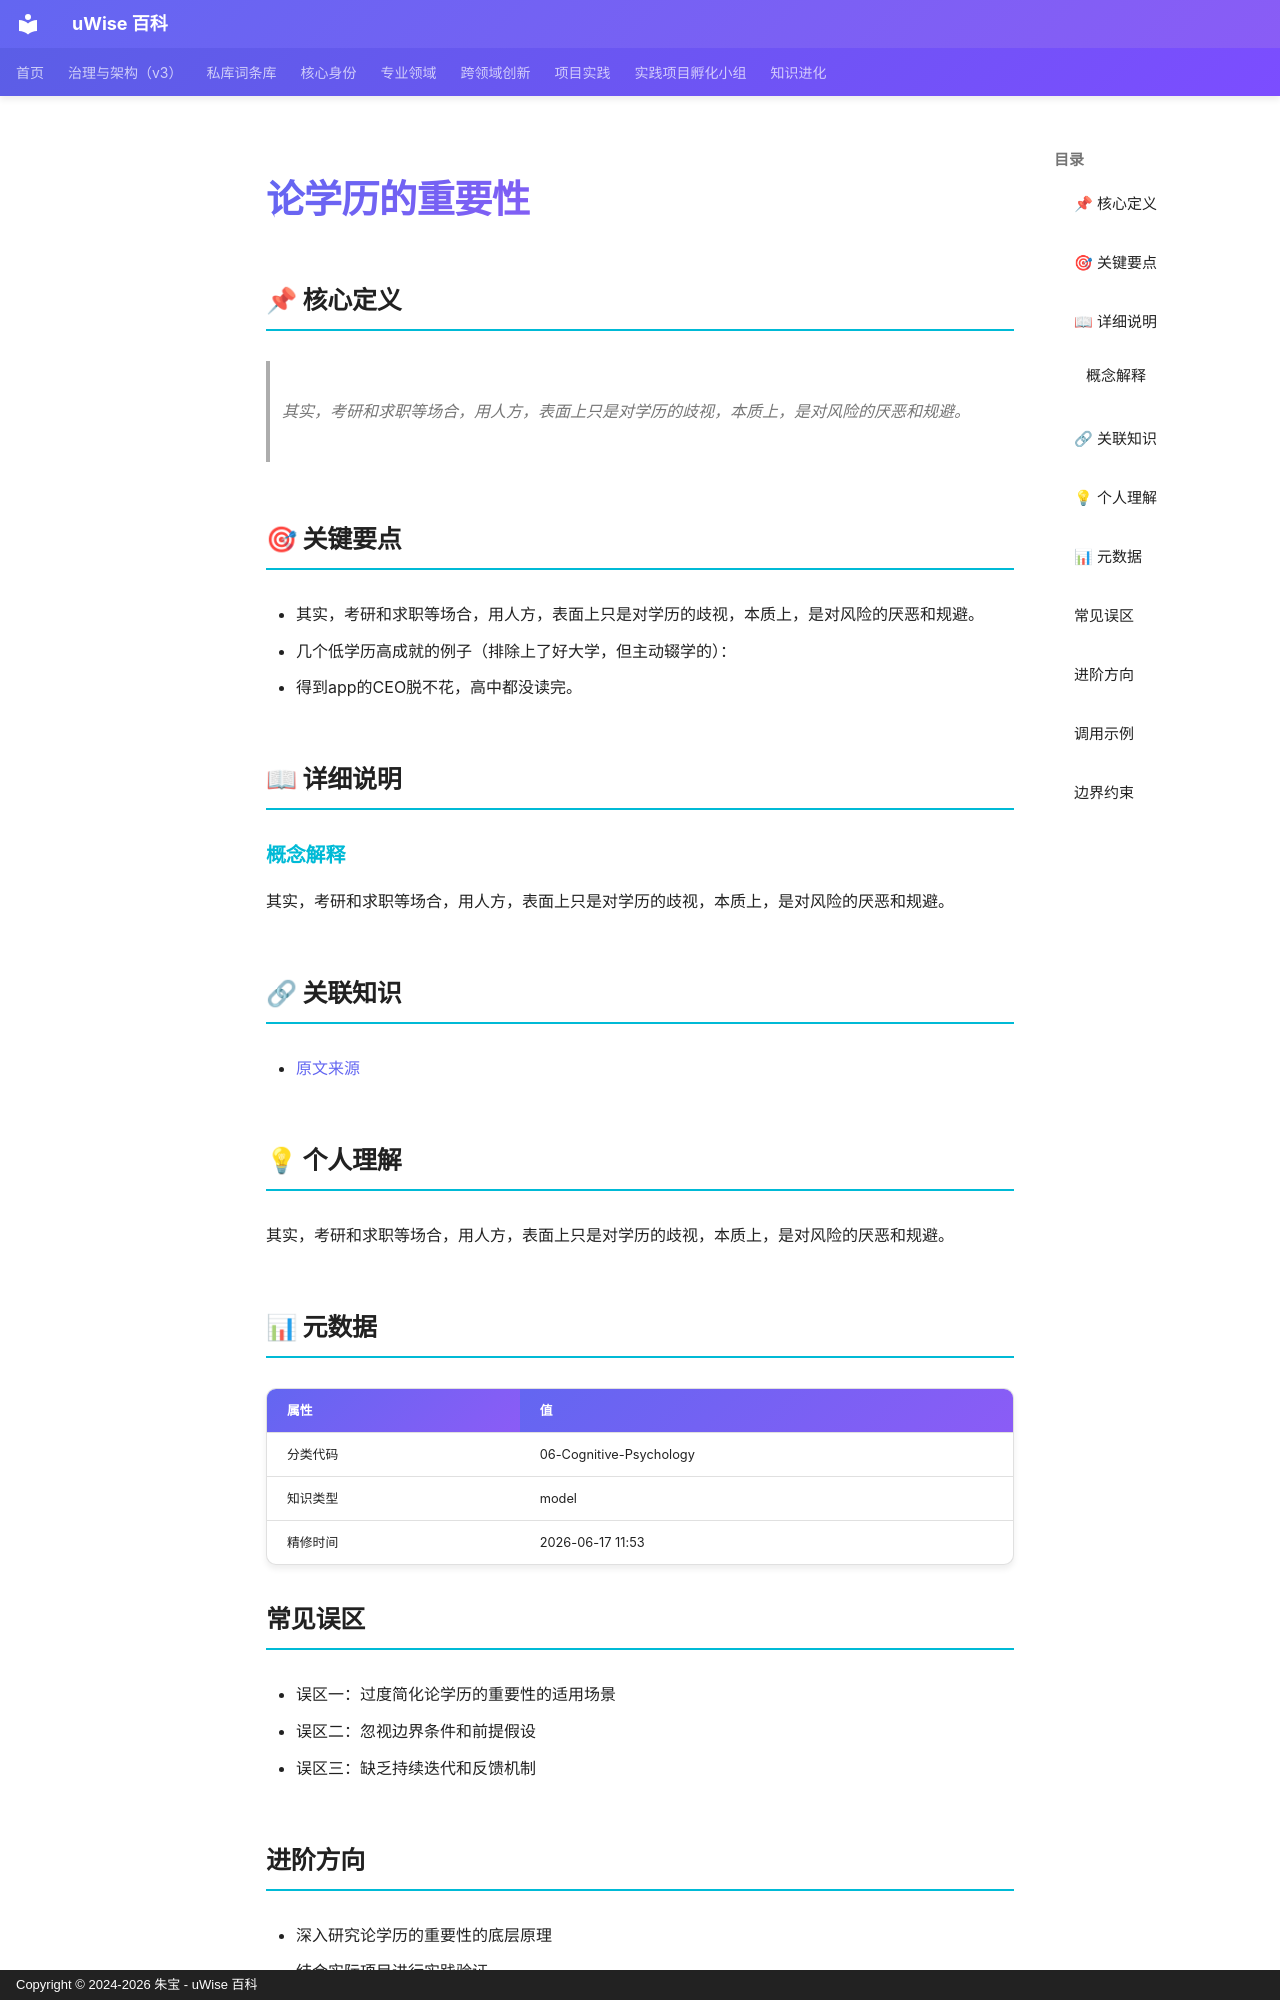

repository: zhubao315/uWise · page: vault-encyclopedia/md-921afc43/index.html · generator: mkdocs · copyright: Copyright © 2024-2026 朱宝 - uWise 百科

---
title: "论学历的重要性"
description: "其实，考研和求职等场合，用人方，表面上只是对学历的歧视，本质上，是对风险的厌恶和规避。"
---

# 论学历的重要性

## 📌 核心定义

> 其实，考研和求职等场合，用人方，表面上只是对学历的歧视，本质上，是对风险的厌恶和规避。

## 🎯 关键要点

- 其实，考研和求职等场合，用人方，表面上只是对学历的歧视，本质上，是对风险的厌恶和规避。
- 几个低学历高成就的例子（排除上了好大学，但主动辍学的）：
- 得到app的CEO脱不花，高中都没读完。

## 📖 详细说明

### 概念解释
其实，考研和求职等场合，用人方，表面上只是对学历的歧视，本质上，是对风险的厌恶和规避。


## 🔗 关联知识

- [原文来源](../md-921afc43/)

## 💡 个人理解

其实，考研和求职等场合，用人方，表面上只是对学历的歧视，本质上，是对风险的厌恶和规避。

## 📊 元数据

| 属性 | 值 |
|------|-----|
| 分类代码 | 06-Cognitive-Psychology |
| 知识类型 | model |
| 精修时间 | 2026-06-17 11:53 |

## 常见误区

- 误区一：过度简化论学历的重要性的适用场景
- 误区二：忽视边界条件和前提假设
- 误区三：缺乏持续迭代和反馈机制

## 进阶方向

- 深入研究论学历的重要性的底层原理
- 结合实际项目进行实践验证
- 与其他方法论进行交叉融合

---

## 调用示例

场景 1：判断「论学历的重要性」是否适用时，先复述其核心——其实，考研和求职等场合，用人方，表面上只是对学历的歧视，本质上，是对风险的厌恶和规避。——再对照当前事实逐项核对。
场景 2：遇到与「论学历的重要性」相似的模糊情形，以要点「- 其实，考研和求职等场合，用人方，表面上只是对学历的歧视，本质上，是对风险的厌恶和规避。」为检查清单，避免只凭印象下结论。
